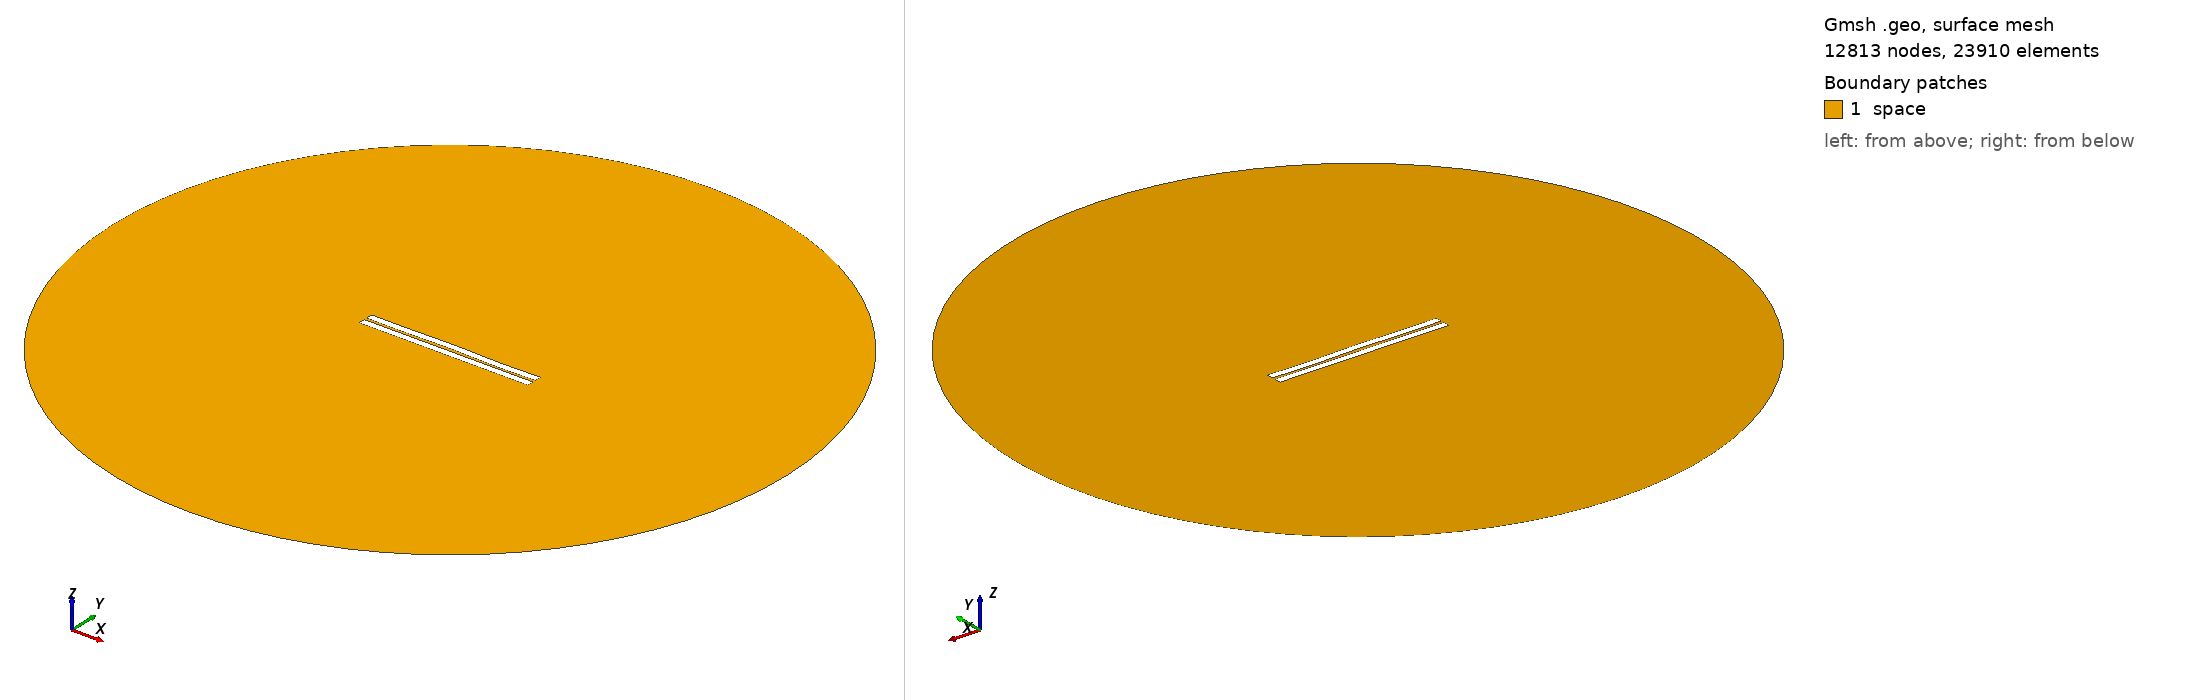

Gmsh geometry script, surface-meshed: 12813 nodes, 23910 surface elements. Boundary patches (legend numbers): 1 space. Left view from above one corner, right view from below the opposite corner. Legend entries are the model's physical surfaces. The drawing asked Gmsh for element sizes between 1% and 20% of the model's largest extent; the script's own settings can give other sizes.

=== 216.geo (drawn) ===
//---------------------------------------
// Geometry kernel
//---------------------------------------

SetFactory("OpenCASCADE");



//---------------------------------------
// Parameters of the geometry
//---------------------------------------

// Overetch of the upper plate
overetch = 0.0;

// Distance between the plates
distance = 1.5;

// Discretization over the x axis (for the deformation)
nx = 50; 

// Length of the plate
L = 100 - overetch; 

// Number of modes
n = 4; 

// 1st mode coefficient
coeff(1) = -0.075;
beta(1) = 0.596864 * 3.1415926535 / L;

// 2nd mode coefficient
coeff(2) = 0.07499999999999998;
beta(2) = 1.49418 * 3.1415926535 / L;

// 3rd mode coefficient
coeff(3) = 0.07499999999999998;
beta(3) = 2.50025 * 3.1415926535 / L;

// 4th mode coefficient
coeff(4) = -0.15;
beta(4) = 3.49999 * 3.1415926535 / L;



//---------------------------------------
// Upper plate (deformed rectangle)
//---------------------------------------

// Coordiantes of the upper plate
xmin = -50;
xmax = 50 - overetch;

// Height of the upper plate
yheight = 4 - 2 * overetch;

// Indexes of the points
UpperID[] = {};
LowerID[] = {};
LeftID[] = {};
RightID[] = {};

// Point index
p = 1;

// Horizontal edges
For i In {1:nx}
    x = xmin + (i-1)*(xmax - xmin)/(nx-1);

    y_bottom = distance / 2 + overetch;
    For j In {1:n}
        C = (Cosh(beta(j)*L) + Cos(beta(j)*L)) / (Sinh(beta(j)*L) + Sin(beta(j)*L));
        y_bottom  = y_bottom + coeff(j) * (Cosh(beta(j)*(x+50)) - Cos(beta(j)*(x+50)) - C * (Sinh(beta(j)*(x+50)) - Sin(beta(j)*(x+50))));
    EndFor

    y_top = y_bottom + yheight;

    Point(p) = {x, y_top, 0, 1.0};
    UpperID[i] = p;
    p = p + 1;

    Point(p) = {x, y_bottom, 0, 1.0};
    LowerID[i] = p;
    p = p + 1;
EndFor

// Create point lists
UpperPts[] = {}; LowerPts[] = {};
For i In {1:nx}
  UpperPts[] += {UpperID[i]};
  LowerPts[] += {LowerID[i]};
EndFor

// Build splines
Spline(1) = {UpperPts[]};
Spline(2) = {LowerPts[]};
Line(3) = {LowerPts[nx-1], UpperPts[nx-1]};
Line(4) = {LowerPts[0], UpperPts[0]};

// Build the plane surface
Curve Loop(1) = {2, 3, -1, -4};
Plane Surface(1) = {1};



//---------------------------------------
// Lower plate (rectangle)
//---------------------------------------

// Vertices
Point(1001) = {-50, -1, 0, 1.0};
Point(1002) = { 50, -1, 0, 1.0};
Point(1003) = { 50,  -5, 0, 1.0};
Point(1004) = {-50,  -5, 0, 1.0};

// Edges
Line(5) = {1001, 1002};
Line(6) = {1002, 1003};
Line(7) = {1003, 1004};
Line(8) = {1004, 1001};

// Plane surface
Line Loop(2) = {5, 6, 7, 8};
Plane Surface(2) = {2}; 



//---------------------------------------
// Outer (fictious) boundary
//---------------------------------------

// Points
Point(1005) = {0, 0, 0};       // Center
Point(1006) = {200, 0, 0};     // Start point
Point(1007) = {0, 200, 0};     // 90 degrees
Point(1008) = {-200, 0, 0};    // 180 degrees
Point(1009) = {0, -200, 0};    // 270 degrees

// Circle arcs (each needs start, center, end)
Circle(9) = {1006, 1005, 1007};
Circle(10) = {1007, 1005, 1008};
Circle(11) = {1008, 1005, 1009};
Circle(12) = {1009, 1005, 1006};

// Plane surface for the entire domain
Curve Loop(3) = {9, 10, 11, 12};
Surface(3) = {3};

// Subtract the plates from the whole domain to obtain the actual domain where we want to solve the equations
BooleanDifference{ Surface{3}; Delete; }{ Surface{1}; Surface{2}; Delete; }




//---------------------------------------
// Transfinite Lines/Curves
//---------------------------------------

// Set the number of points on the boundaries
r = 7;

// Plates
Transfinite Curve {1, 2} = 50*r Using Progression 1;
Transfinite Curve {3, 4} = 2*r Using Progression 1;
Transfinite Line {5, 7} = 50*r Using Progression 1;
Transfinite Line {6, 8} = 2*r Using Progression 1;

// Outer boundary
Transfinite Line {9, 10, 11, 12} = 20 Using Progression 1;



//---------------------------------------
// Physical groups
//---------------------------------------                

// Physical curves (boundaries)
Physical Line("force_segment", 10) = {2};
Physical Line("upper_plate", 11) = {1, 3, 4};
Physical Line("lower_plate", 12) = {5, 6, 7, 8};
Physical Line("boundary", 20) = {9, 10, 11, 12};

// Physical Surfaces
Physical Surface("space", 30) = {3};



//---------------------------------------
// 6. Generate the Mesh
//---------------------------------------

// 2D mesh generation
Mesh 2;
